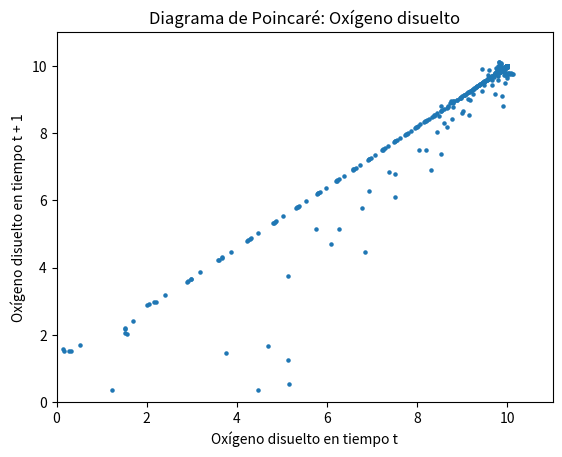

Recreate this plot in Python.
#!/usr/bin/env python3
# -*- coding: utf-8 -*-
"""
Created on Sun Jul  2 20:51:36 2023

[redacted]
"""

import numpy as np
import matplotlib.pyplot as plt

def poincare_map(data):
    return data[1:]

# Parámetros del sistema
d = 0.1
mmax = 0.18
nmax = 0.65
KGm = 0.1
KOm = 0.1
KGn = 0.005
KOn = 0.005
Gin = 10
YGC = 0.7
YGD = 0.1
YOC = 0.1
YOD = 0.7
k = 1.2
Osat = 10
a = 0.05

# Funciones del sistema
def m(G, O):
    return mmax * (G / (G + KGm)) * (O / (O + KOm))

def n(G, O):
    return nmax * (G / (G + KGn)) * (O / (O + KOn))

def ode_model(X, t):
    C, D, G, O = X
    dC = n(G, O) * C * D - d * C
    dD = m(G, O) * D - a * C * D - d * D
    dG = (Gin - G) * d - (m(G, O) / YGD) * D - (n(G, O) / YGC) * C
    dO = (Osat - O) * k - (m(G, O) / YOD) * D - (n(G, O) / YOC) * C
    return np.array([dC, dD, dG, dO])

# Condiciones iniciales
IC = np.array([1, 1, 1, 1])

# Parámetros del diagrama de Poincaré
num_iterations = 1000
skip = 1  # Desfase de una unidad de tiempo

# Simulación del sistema
t = np.arange(num_iterations + 1)
sol = np.zeros((num_iterations + 1, 4))
sol[0] = IC
for i in range(num_iterations):
    sol[i + 1] = sol[i] + ode_model(sol[i], t[i])

# Construcción del diagrama de Poincaré
poincare_data = poincare_map(sol[::skip, 3])  # Seleccionar la variable de oxígeno disuelto
poincare_x = poincare_data[:-1]
poincare_y = poincare_data[1:]

# Graficar el diagrama de Poincaré
plt.scatter(poincare_x, poincare_y, s=5)
plt.xlabel('Oxígeno disuelto en tiempo t')
plt.ylabel('Oxígeno disuelto en tiempo t + 1')
plt.title('Diagrama de Poincaré: Oxígeno disuelto')
plt.xlim([0, 11])  # Ajustar el límite del eje x
plt.ylim([0, 11])  # Ajustar el límite del eje y
plt.show()
